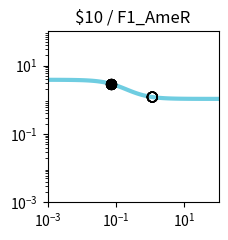

The matplotlib source for this figure: (Note: this script raises an exception after producing the figure.)
import matplotlib.pyplot as plt
import matplotlib.ticker as ticker
import numpy as np

fig, ax = plt.subplots(figsize=(2.5,2.5))

plt.xlim(1.000000e-03, 1.000000e+02)
plt.ylim(1.000000e-03, 1.000000e+02)

x = np.array([1.000000e-03,1.122018e-03,1.258925e-03,1.412538e-03,1.584893e-03,1.778279e-03,1.995262e-03,2.238721e-03,2.511886e-03,2.818383e-03,3.162278e-03,3.548134e-03,3.981072e-03,4.466836e-03,5.011872e-03,5.623413e-03,6.309573e-03,7.079458e-03,7.943282e-03,8.912509e-03,1.000000e-02,1.122018e-02,1.258925e-02,1.412538e-02,1.584893e-02,1.778279e-02,1.995262e-02,2.238721e-02,2.511886e-02,2.818383e-02,3.162278e-02,3.548134e-02,3.981072e-02,4.466836e-02,5.011872e-02,5.623413e-02,6.309573e-02,7.079458e-02,7.943282e-02,8.912509e-02,1.000000e-01,1.122018e-01,1.258925e-01,1.412538e-01,1.584893e-01,1.778279e-01,1.995262e-01,2.238721e-01,2.511886e-01,2.818383e-01,3.162278e-01,3.548134e-01,3.981072e-01,4.466836e-01,5.011872e-01,5.623413e-01,6.309573e-01,7.079458e-01,7.943282e-01,8.912509e-01,1.000000e+00,1.122018e+00,1.258925e+00,1.412538e+00,1.584893e+00,1.778279e+00,1.995262e+00,2.238721e+00,2.511886e+00,2.818383e+00,3.162278e+00,3.548134e+00,3.981072e+00,4.466836e+00,5.011872e+00,5.623413e+00,6.309573e+00,7.079458e+00,7.943282e+00,8.912509e+00,1.000000e+01,1.122018e+01,1.258925e+01,1.412538e+01,1.584893e+01,1.778279e+01,1.995262e+01,2.238721e+01,2.511886e+01,2.818383e+01,3.162278e+01,3.548134e+01,3.981072e+01,4.466836e+01,5.011872e+01,5.623413e+01,6.309573e+01,7.079458e+01,7.943282e+01,8.912509e+01,1.000000e+02,])
y = np.array([3.829780e+00,3.828935e+00,3.827954e+00,3.826814e+00,3.825490e+00,3.823953e+00,3.822169e+00,3.820098e+00,3.817695e+00,3.814908e+00,3.811676e+00,3.807928e+00,3.803585e+00,3.798555e+00,3.792732e+00,3.785995e+00,3.778207e+00,3.769210e+00,3.758829e+00,3.746863e+00,3.733088e+00,3.717254e+00,3.699085e+00,3.678278e+00,3.654504e+00,3.627409e+00,3.596620e+00,3.561751e+00,3.522410e+00,3.478213e+00,3.428798e+00,3.373844e+00,3.313093e+00,3.246375e+00,3.173632e+00,3.094942e+00,3.010541e+00,2.920839e+00,2.826423e+00,2.728057e+00,2.626661e+00,2.523279e+00,2.419047e+00,2.315136e+00,2.212701e+00,2.112836e+00,2.016521e+00,1.924593e+00,1.837722e+00,1.756398e+00,1.680933e+00,1.611477e+00,1.548030e+00,1.490469e+00,1.438573e+00,1.392048e+00,1.350547e+00,1.313695e+00,1.281101e+00,1.252374e+00,1.227136e+00,1.205023e+00,1.185695e+00,1.168836e+00,1.154158e+00,1.141399e+00,1.130324e+00,1.120721e+00,1.112405e+00,1.105208e+00,1.098986e+00,1.093609e+00,1.088966e+00,1.084959e+00,1.081502e+00,1.078520e+00,1.075949e+00,1.073734e+00,1.071825e+00,1.070180e+00,1.068763e+00,1.067543e+00,1.066493e+00,1.065588e+00,1.064809e+00,1.064139e+00,1.063562e+00,1.063065e+00,1.062638e+00,1.062270e+00,1.061953e+00,1.061681e+00,1.061446e+00,1.061244e+00,1.061071e+00,1.060921e+00,1.060793e+00,1.060682e+00,1.060587e+00,1.060505e+00,1.060434e+00,])
c = "#6fcde1"

hi_x = np.array([6.940000e-02,6.940000e-02,6.940000e-02,6.940000e-02,6.940000e-02,6.940000e-02,6.940000e-02,6.940000e-02,])
hi_y = np.array([2.936696e+00,2.936696e+00,2.936696e+00,2.936696e+00,2.936696e+00,2.936696e+00,2.936696e+00,2.936696e+00,])
lo_x = np.array([1.154400e+00,1.154400e+00,1.154400e+00,1.154400e+00,1.154400e+00,1.154400e+00,1.154400e+00,1.154400e+00,])
lo_y = np.array([1.200000e+00,1.200000e+00,1.200000e+00,1.200000e+00,1.200000e+00,1.200000e+00,1.200000e+00,1.200000e+00,])

plt.loglog(x,y,lw=3,color=c)
plt.scatter(hi_x,hi_y,marker='o',s=50,color='black',zorder=10)
plt.scatter(lo_x,lo_y,marker='o',s=50,edgecolors='black',color='none',zorder=10)

plt.title("$10 / F1_AmeR")

ax.xaxis.set_major_locator(ticker.LogLocator(numticks=3))
ax.yaxis.set_major_locator(ticker.LogLocator(numticks=3))

ax.set_aspect('equal')
plt.tight_layout()

plt.savefig("/home/user/output/response_plot_$10_F1_AmeR.png", bbox_inches='tight')
